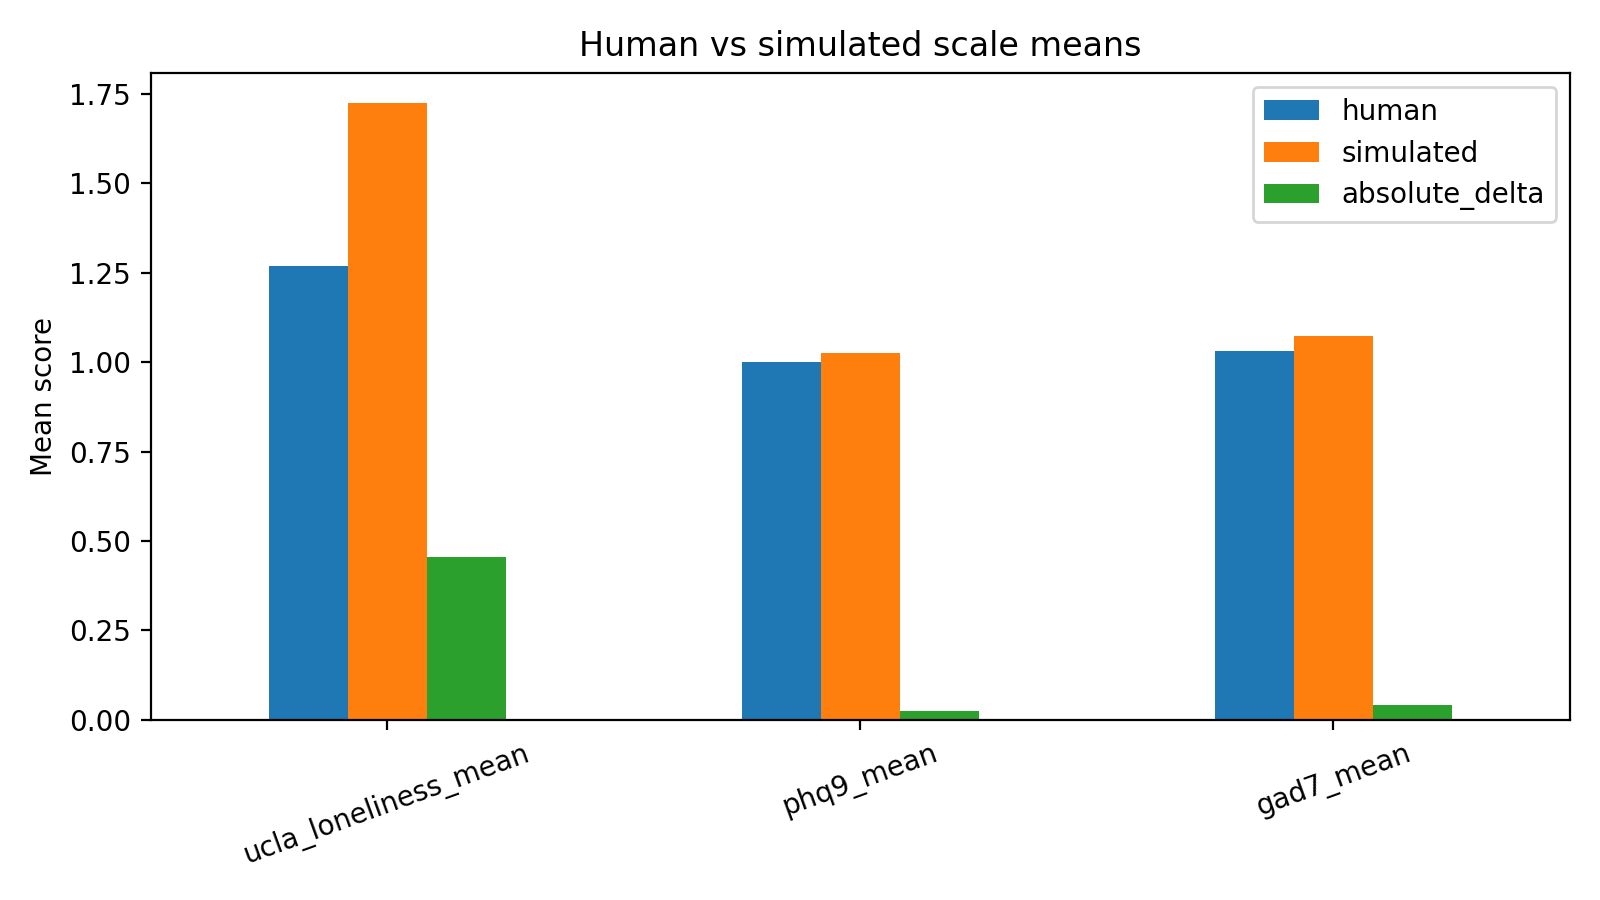

Source data for this figure (header and first rows):
scale, human, simulated, absolute_delta
ucla_loneliness_mean, 1.269, 1.723, 0.4541
phq9_mean, 1.0, 1.025, 0.02532
gad7_mean, 1.031, 1.072, 0.04159
